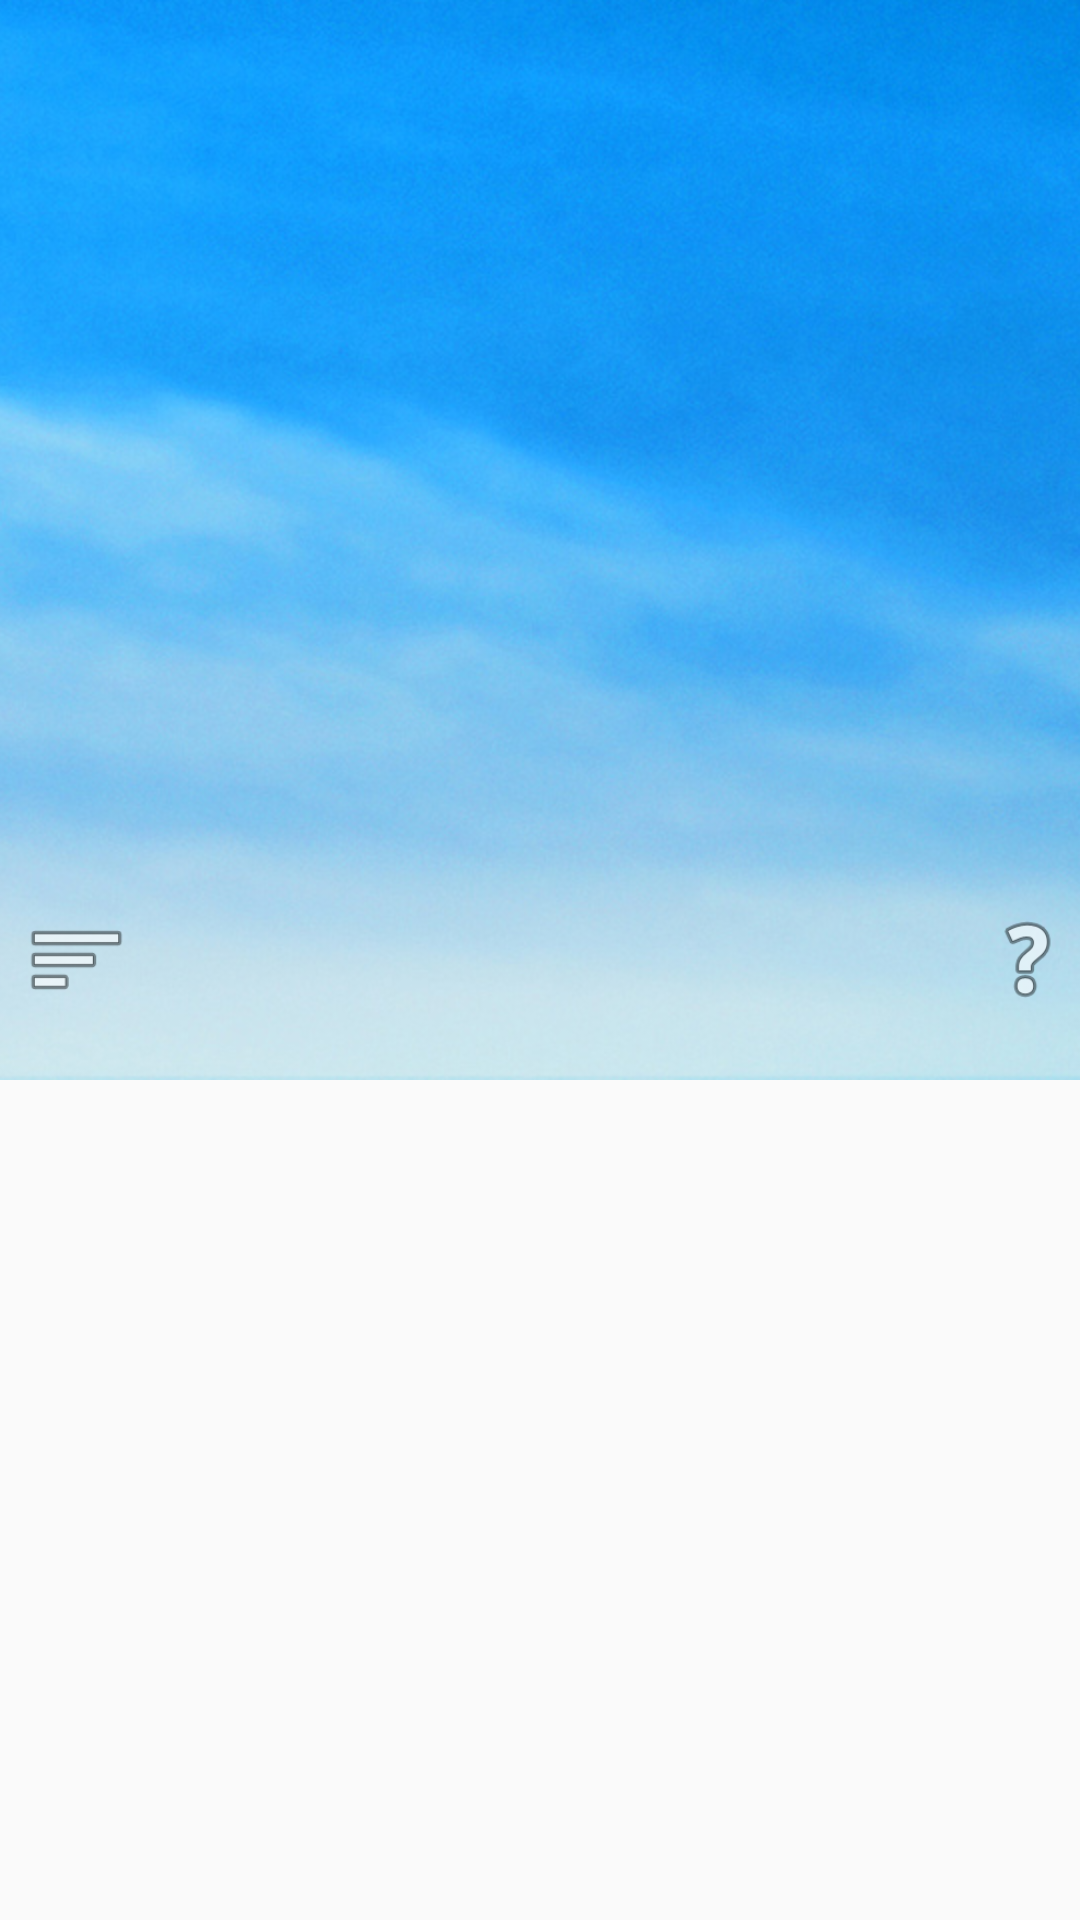

Reconstruct the res/layout file that produces this screen, plus the resources it refers to.
<!-- AndroidManifest.xml: application theme AppTheme -->
<!-- res/layout/custom_actionbar.xml -->
<?xml version="1.0" encoding="utf-8"?>
<RelativeLayout xmlns:android="http://schemas.android.com/apk/res/android"
    android:layout_width="match_parent"
    android:layout_height="50dp">

    <ImageView
        android:layout_width="match_parent"
        android:layout_height="wrap_content"
        android:id="@+id/imageView2"
        android:src="@drawable/skybanner"
        android:scaleType="centerCrop" />

    <TextView
        android:id="@+id/title_text"
        android:layout_width="wrap_content"
        android:layout_height="wrap_content"
        android:layout_centerInParent="true"
        android:textColor="#f5f5f5"
        android:textSize="22dp" />

    <ImageView
        android:id="@+id/imageView1"
        android:layout_width="35dp"
        android:layout_height="35dp"
        android:layout_alignParentLeft="true"
        android:layout_centerVertical="true"
        android:layout_marginLeft="8dp"
        android:src="@android:drawable/ic_menu_sort_by_size" />

    <ImageView
        android:id="@+id/imageView3"
        android:layout_width="35dp"
        android:layout_height="35dp"
        android:layout_alignParentRight="true"
        android:layout_centerVertical="true"
        android:layout_marginLeft="8dp"
        android:src="@android:drawable/ic_menu_help" />

</RelativeLayout>
<!-- resources referenced by this layout -->
<resources>
  <!-- drawable skybanner: jpg bitmap (drawable-hdpi, 530338 bytes) -->
  <style name="AppTheme" parent="Theme.AppCompat.Light.DarkActionBar">
          
          <item name="colorPrimary">@color/colorPrimary</item>
          <item name="colorPrimaryDark">@color/colorPrimaryDark</item>
          <item name="colorAccent">@color/colorAccent</item>
          <item name="android:textAllCaps">false</item>
      </style>
  <color name="colorPrimary">#3F51B5</color>
  <color name="colorPrimaryDark">#007491</color>
  <color name="colorAccent">#FF4081</color>
</resources>
